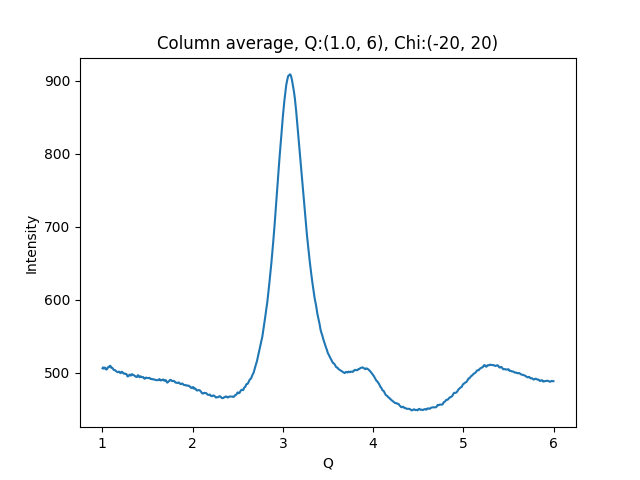

Data behind this chart, as committed beside it:
1.002500000715255801e+00, 5.058291015625000000e+02
1.007500001429795677e+00, 5.070339050292968750e+02
1.012500002144335332e+00, 5.062422790527343750e+02
1.017500002858875208e+00, 5.053403930664062500e+02
1.022500003573414862e+00, 5.058500671386718750e+02
1.027500004287954516e+00, 5.068329162597656250e+02
1.032500005002494392e+00, 5.064091186523437500e+02
1.037500005717034268e+00, 5.053590393066406250e+02
1.042500006431573922e+00, 5.042066345214843750e+02
1.047500007146113798e+00, 5.041421203613281250e+02
1.052500007860653453e+00, 5.046296997070312500e+02
1.057500008575193329e+00, 5.060774841308593750e+02
1.062500009289732983e+00, 5.072707824707031250e+02
1.067500010004272637e+00, 5.074160156250000000e+02
1.072500010718812513e+00, 5.073606262207031250e+02
1.077500011433352389e+00, 5.081771850585937500e+02
1.082500012147892043e+00, 5.091043090820312500e+02
1.087500012862431920e+00, 5.091394958496093750e+02
1.092500013576971796e+00, 5.085693054199218750e+02
1.097500014291511228e+00, 5.066390991210937500e+02
1.102500015006051104e+00, 5.066997375488281250e+02
1.107500015720590758e+00, 5.066813354492187500e+02
1.112500016435130634e+00, 5.060190429687500000e+02
1.117500017149670510e+00, 5.052676696777343750e+02
1.122500017864210164e+00, 5.041891784667968750e+02
1.127500018578750041e+00, 5.037336120605468750e+02
1.132500019293289695e+00, 5.031860046386718750e+02
1.137500020007829349e+00, 5.032885437011718750e+02
1.142500020722369225e+00, 5.030634155273437500e+02
1.147500021436909101e+00, 5.024359436035156250e+02
1.152500022151448755e+00, 5.018383178710937500e+02
1.157500022865988631e+00, 5.014158935546875000e+02
1.162500023580528286e+00, 5.009933166503906250e+02
1.167500024295068162e+00, 5.005103454589843750e+02
1.172500025009608038e+00, 5.004599609375000000e+02
1.177500025724147470e+00, 5.009338989257812500e+02
1.182500026438687346e+00, 5.010997314453125000e+02
1.187500027153227222e+00, 5.010986328125000000e+02
1.192500027867766876e+00, 5.002550964355468750e+02
1.197500028582306753e+00, 4.994989929199218750e+02
1.202500029296846407e+00, 4.991045227050781250e+02
1.207500030011386283e+00, 4.999511108398437500e+02
1.212500030725925937e+00, 5.006235961914062500e+02
1.217500031440465591e+00, 5.010676574707031250e+02
1.222500032155005467e+00, 5.004707641601562500e+02
1.227500032869545343e+00, 4.998574523925781250e+02
1.232500033584084997e+00, 4.987108154296875000e+02
1.237500034298624874e+00, 4.985107421875000000e+02
1.242500035013164528e+00, 4.987014770507812500e+02
1.247500035727704182e+00, 4.987976684570312500e+02
1.252500036442244058e+00, 4.982225952148437500e+02
1.257500037156783712e+00, 4.978522338867187500e+02
1.262500037871323588e+00, 4.981044921875000000e+02
1.267500038585863464e+00, 4.978002929687500000e+02
1.272500039300403119e+00, 4.966965637207031250e+02
1.277500040014942995e+00, 4.948502502441406250e+02
1.282500040729482649e+00, 4.946009826660156250e+02
1.287500041444022525e+00, 4.948674011230468750e+02
1.292500042158562179e+00, 4.954405822753906250e+02
1.297500042873101833e+00, 4.965395202636718750e+02
1.302500043587641709e+00, 4.971479797363281250e+02
... 939 more rows
